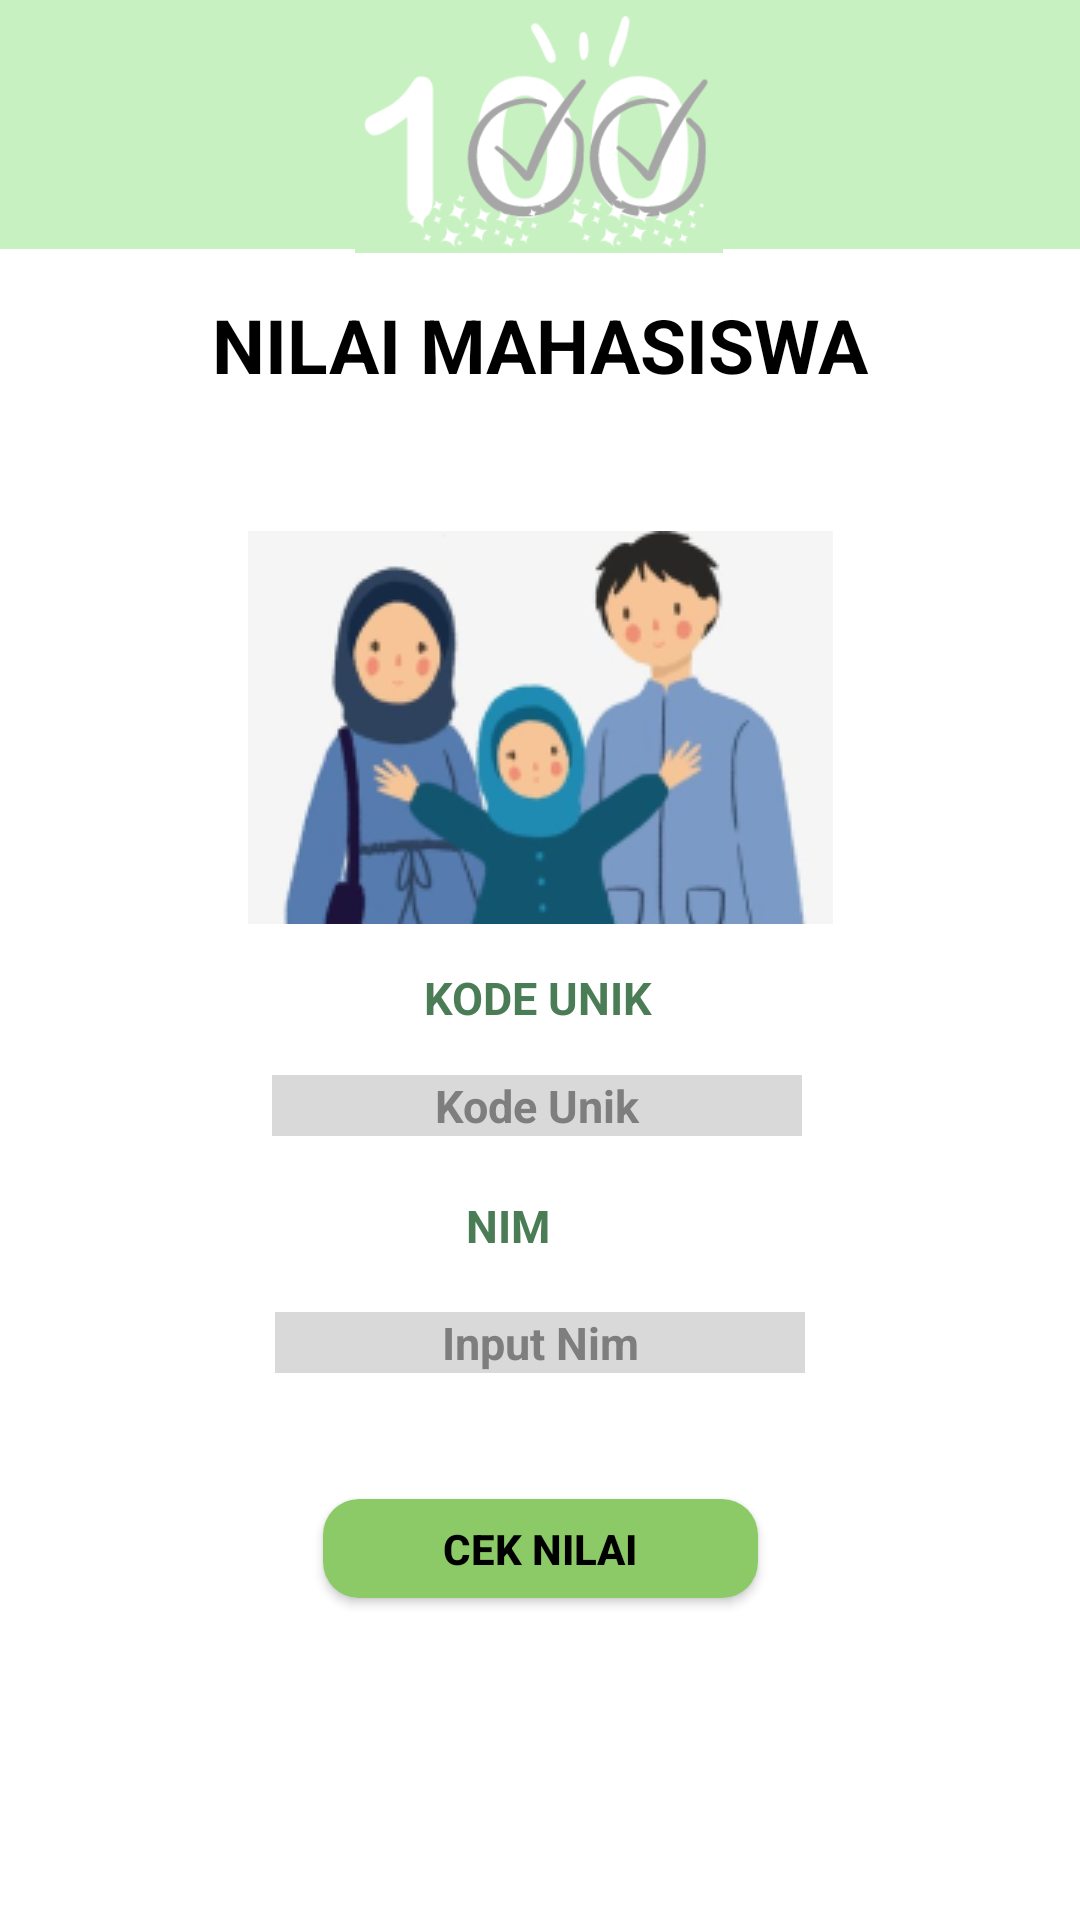

Android layout source for this screen:
<!-- AndroidManifest.xml: application theme Theme.Design.NoActionBar -->
<!-- res/layout/activity_home_page_ortu.xml -->
<?xml version="1.0" encoding="utf-8"?>
<androidx.constraintlayout.widget.ConstraintLayout xmlns:android="http://schemas.android.com/apk/res/android"
    xmlns:app="http://schemas.android.com/apk/res-auto"
    xmlns:tools="http://schemas.android.com/tools"
    android:layout_width="match_parent"
    android:layout_height="match_parent"
    tools:context=".HomePageOrtu"
    android:background="#FFFFFF">

    <ImageView
        android:id="@+id/warnahijau"
        android:layout_width="397dp"
        android:layout_height="130dp"
        android:layout_marginStart="16dp"
        android:layout_marginTop="-40dp"
        android:layout_marginEnd="16dp"
        android:layout_marginBottom="-2dp"
        app:layout_constraintBottom_toBottomOf="parent"
        app:layout_constraintEnd_toEndOf="parent"
        app:layout_constraintStart_toStartOf="parent"
        app:layout_constraintTop_toTopOf="parent"
        app:layout_constraintVertical_bias="0.0"
        app:srcCompat="@drawable/warnahijaufix" />

    <ImageView
        android:id="@+id/imageView"
        android:layout_width="158dp"
        android:layout_height="81dp"
        app:layout_constraintBottom_toBottomOf="parent"
        app:layout_constraintEnd_toEndOf="parent"
        app:layout_constraintHorizontal_bias="0.498"
        app:layout_constraintStart_toStartOf="parent"
        app:layout_constraintTop_toTopOf="parent"
        app:layout_constraintVertical_bias="0.006"
        app:srcCompat="@drawable/headerdotask" />

    <TextView
        android:id="@+id/textView12"
        android:layout_width="314dp"
        android:layout_height="52dp"
        android:text="NILAI MAHASISWA"
        android:textColor="#000000"
        android:textSize="25dp"
        android:textStyle="bold"
        android:gravity="center"
        app:layout_constraintBottom_toBottomOf="parent"
        app:layout_constraintEnd_toEndOf="parent"
        app:layout_constraintHorizontal_bias="0.498"
        app:layout_constraintStart_toStartOf="parent"
        app:layout_constraintTop_toTopOf="@+id/warnahijau"
        app:layout_constraintVertical_bias="0.205" />

    <ImageView
        android:id="@+id/imageView4"
        android:layout_width="wrap_content"
        android:layout_height="wrap_content"
        app:layout_constraintBottom_toBottomOf="parent"
        app:layout_constraintEnd_toEndOf="parent"
        app:layout_constraintStart_toStartOf="parent"
        app:layout_constraintTop_toTopOf="parent"
        app:layout_constraintVertical_bias="0.348"
        app:srcCompat="@drawable/homepageortu" />

    <TextView
        android:id="@+id/textkodeunik"
        android:layout_width="wrap_content"
        android:layout_height="wrap_content"
        android:gravity="center"
        android:text="KODE UNIK"
        android:textColor="#4A7D55"
        android:textSize="15dp"
        android:textStyle="bold"
        app:layout_constraintBottom_toBottomOf="parent"
        app:layout_constraintEnd_toEndOf="parent"
        app:layout_constraintHorizontal_bias="0.498"
        app:layout_constraintStart_toStartOf="parent"
        app:layout_constraintTop_toTopOf="parent"
        app:layout_constraintVertical_bias="0.52" />

    <EditText
        android:id="@+id/kodeunik"
        android:layout_width="wrap_content"
        android:layout_height="wrap_content"
        android:background="#D9D9D9"
        android:ems="10"
        android:gravity="center"
        android:inputType="textPersonName"
        android:hint="Kode Unik"
        android:textColorHint="#E6737373"
        android:textSize="15dp"
        android:textStyle="bold"
        app:layout_constraintBottom_toBottomOf="parent"
        app:layout_constraintEnd_toEndOf="parent"
        app:layout_constraintHorizontal_bias="0.495"
        app:layout_constraintStart_toStartOf="parent"
        app:layout_constraintTop_toTopOf="parent"
        app:layout_constraintVertical_bias="0.578" />

    <TextView
        android:id="@+id/textnim"
        android:layout_width="62dp"
        android:layout_height="32dp"
        android:gravity="center"
        android:text="NIM"
        android:textColor="#4A7D55"
        android:textSize="15dp"
        android:textStyle="bold"
        app:layout_constraintBottom_toBottomOf="parent"
        app:layout_constraintEnd_toEndOf="parent"
        app:layout_constraintHorizontal_bias="0.464"
        app:layout_constraintStart_toStartOf="parent"
        app:layout_constraintTop_toTopOf="parent"
        app:layout_constraintVertical_bias="0.646" />

    <EditText
        android:id="@+id/inputnim"
        android:layout_width="wrap_content"
        android:layout_height="wrap_content"
        android:background="#D9D9D9"
        android:ems="10"
        android:gravity="center"
        android:inputType="textPersonName"
        android:hint="Input Nim"
        android:textColorHint="#E6737373"
        android:textSize="15dp"
        android:textStyle="bold"
        app:layout_constraintBottom_toBottomOf="parent"
        app:layout_constraintEnd_toEndOf="parent"
        app:layout_constraintStart_toStartOf="parent"
        app:layout_constraintTop_toTopOf="parent"
        app:layout_constraintVertical_bias="0.706" />

    <Button
        android:id="@+id/buttonceknilai"
        android:layout_width="145dp"
        android:layout_height="33dp"
        android:background="@drawable/buton_login"
        android:text="Cek Nilai"
        android:textColor="@color/black"
        android:textColorLink="@color/black"
        android:textStyle="bold"
        app:layout_constraintBottom_toBottomOf="parent"
        app:layout_constraintEnd_toEndOf="parent"
        app:layout_constraintStart_toStartOf="parent"
        app:layout_constraintTop_toTopOf="parent"
        app:layout_constraintVertical_bias="0.823" />


</androidx.constraintlayout.widget.ConstraintLayout>
<!-- resources referenced by this layout -->
<resources>
  <color name="black">#FF000000</color>
  <!-- drawable buton_login (drawable) -->
  <?xml version="1.0" encoding="utf-8"?>
  <shape xmlns:android="http://schemas.android.com/apk/res/android"
      android:shape="rectangle">
      <corners android:radius="12dp" />
      <solid android:color="#8BCA67"></solid>
  </shape>
  <!-- drawable headerdotask: png bitmap (drawable, 17454 bytes) -->
  <!-- drawable homepageortu: png bitmap (drawable, 28308 bytes) -->
  <!-- drawable warnahijaufix: png bitmap (drawable, 2107 bytes) -->
</resources>
